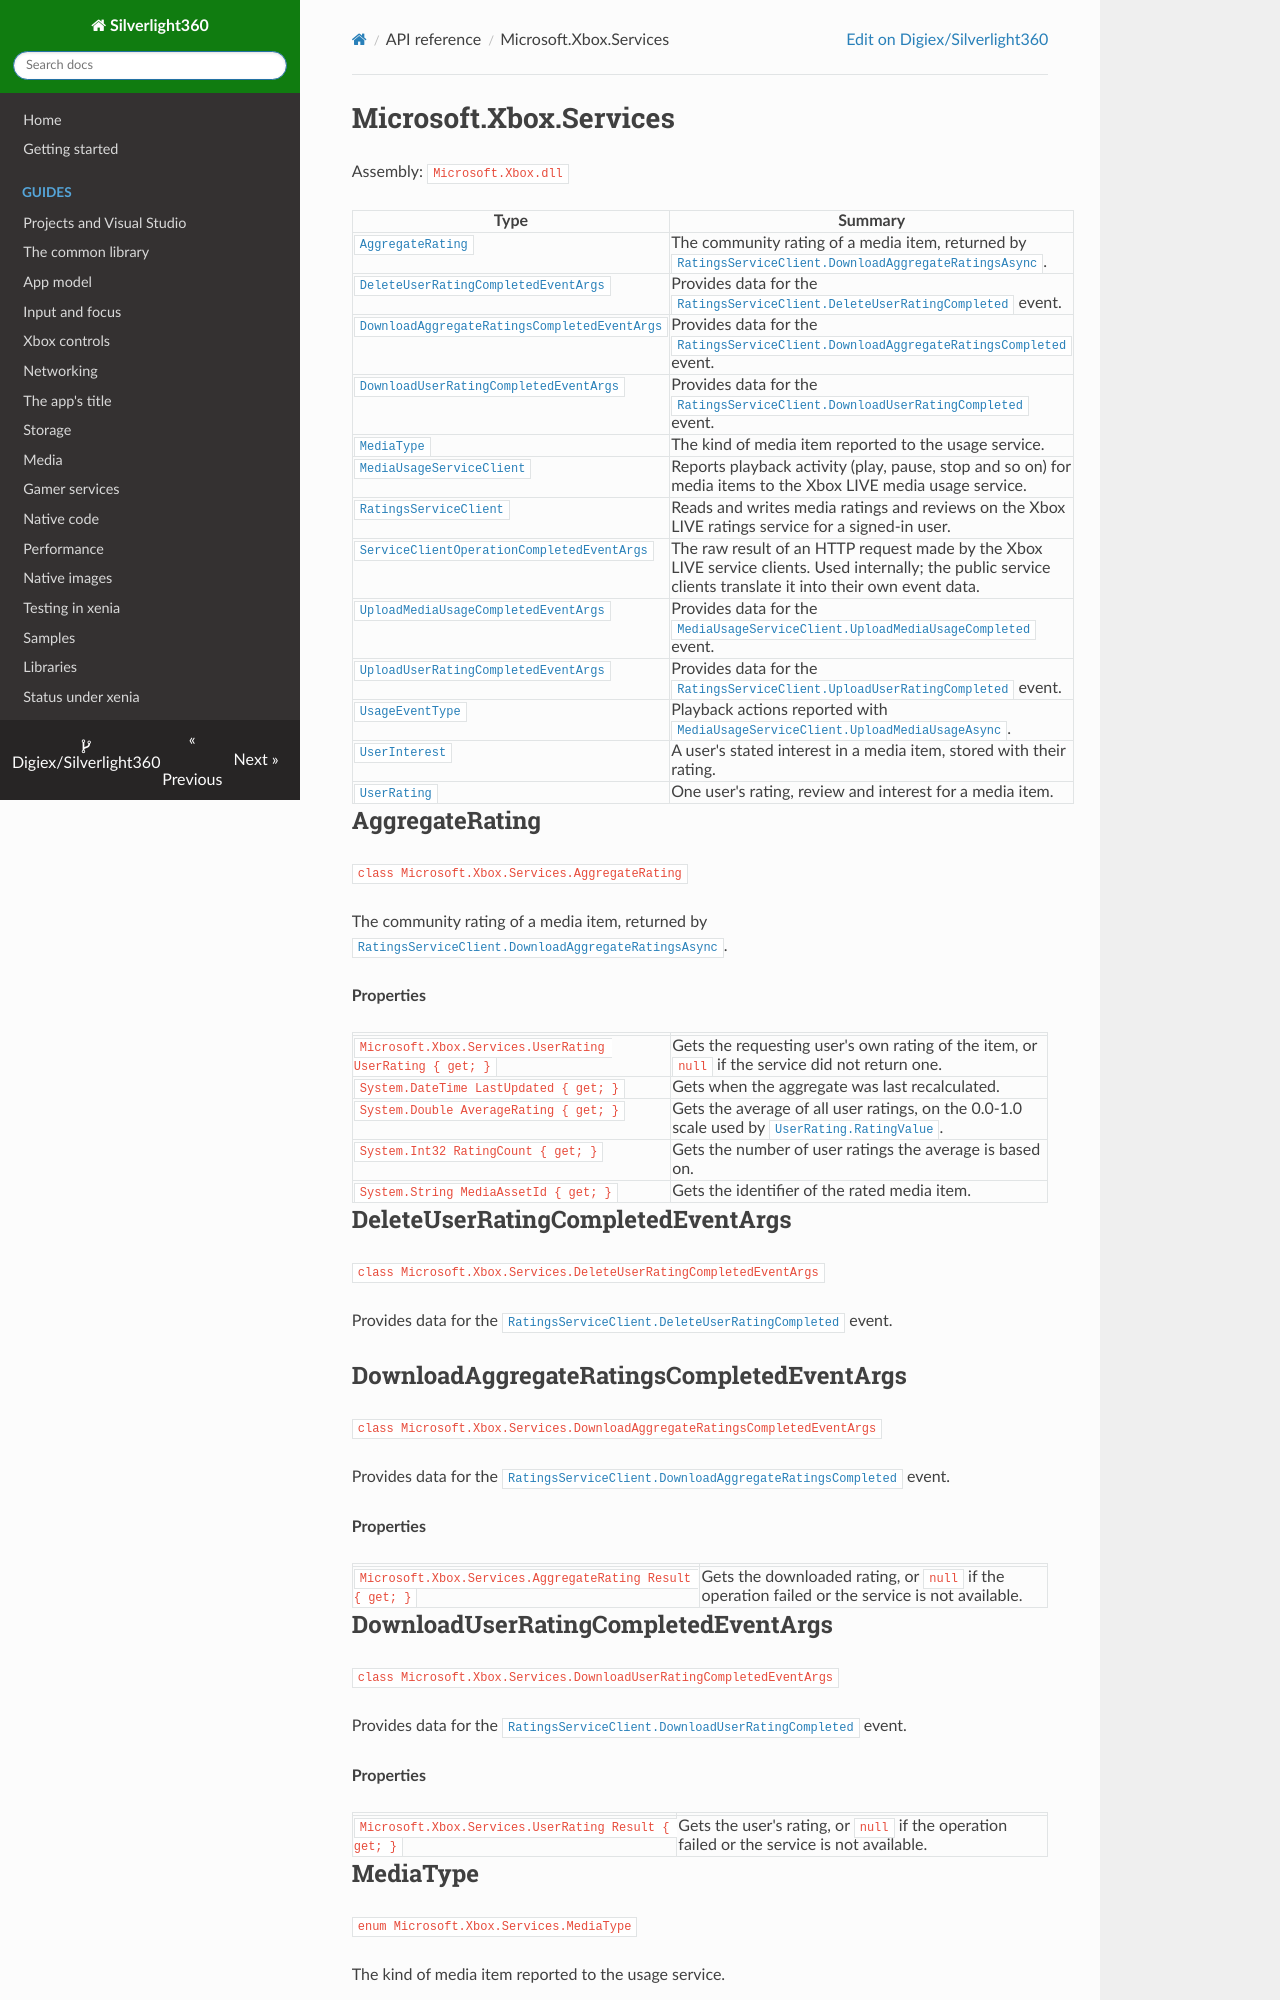

repository: Digiex/Silverlight360 · page: reference/Microsoft.Xbox.Services/index.html · generator: mkdocs

# Microsoft.Xbox.Services

Assembly: `Microsoft.Xbox.dll`

| Type | Summary |
|---|---|
| [`AggregateRating`](#aggregaterating) | The community rating of a media item, returned by [`RatingsServiceClient.DownloadAggregateRatingsAsync`](Microsoft.Xbox.Services.md#ratingsserviceclient). |
| [`DeleteUserRatingCompletedEventArgs`](#deleteuserratingcompletedeventargs) | Provides data for the [`RatingsServiceClient.DeleteUserRatingCompleted`](Microsoft.Xbox.Services.md#ratingsserviceclient) event. |
| [`DownloadAggregateRatingsCompletedEventArgs`](#downloadaggregateratingscompletedeventargs) | Provides data for the [`RatingsServiceClient.DownloadAggregateRatingsCompleted`](Microsoft.Xbox.Services.md#ratingsserviceclient) event. |
| [`DownloadUserRatingCompletedEventArgs`](#downloaduserratingcompletedeventargs) | Provides data for the [`RatingsServiceClient.DownloadUserRatingCompleted`](Microsoft.Xbox.Services.md#ratingsserviceclient) event. |
| [`MediaType`](#mediatype) | The kind of media item reported to the usage service. |
| [`MediaUsageServiceClient`](#mediausageserviceclient) | Reports playback activity (play, pause, stop and so on) for media items to the Xbox LIVE media usage service. |
| [`RatingsServiceClient`](#ratingsserviceclient) | Reads and writes media ratings and reviews on the Xbox LIVE ratings service for a signed-in user. |
| [`ServiceClientOperationCompletedEventArgs`](#serviceclientoperationcompletedeventargs) | The raw result of an HTTP request made by the Xbox LIVE service clients. Used internally; the public service clients translate it into their own event data. |
| [`UploadMediaUsageCompletedEventArgs`](#uploadmediausagecompletedeventargs) | Provides data for the [`MediaUsageServiceClient.UploadMediaUsageCompleted`](Microsoft.Xbox.Services.md#mediausageserviceclient) event. |
| [`UploadUserRatingCompletedEventArgs`](#uploaduserratingcompletedeventargs) | Provides data for the [`RatingsServiceClient.UploadUserRatingCompleted`](Microsoft.Xbox.Services.md#ratingsserviceclient) event. |
| [`UsageEventType`](#usageeventtype) | Playback actions reported with [`MediaUsageServiceClient.UploadMediaUsageAsync`](Microsoft.Xbox.Services.md#mediausageserviceclient). |
| [`UserInterest`](#userinterest) | A user's stated interest in a media item, stored with their rating. |
| [`UserRating`](#userrating) | One user's rating, review and interest for a media item. |

## AggregateRating

`class Microsoft.Xbox.Services.AggregateRating`

The community rating of a media item, returned by [`RatingsServiceClient.DownloadAggregateRatingsAsync`](Microsoft.Xbox.Services.md#ratingsserviceclient).

**Properties**

| | |
|---|---|
| `Microsoft.Xbox.Services.UserRating UserRating { get; }` | Gets the requesting user's own rating of the item, or `null` if the service did not return one. |
| `System.DateTime LastUpdated { get; }` | Gets when the aggregate was last recalculated. |
| `System.Double AverageRating { get; }` | Gets the average of all user ratings, on the 0.0-1.0 scale used by [`UserRating.RatingValue`](Microsoft.Xbox.Services.md#userrating). |
| `System.Int32 RatingCount { get; }` | Gets the number of user ratings the average is based on. |
| `System.String MediaAssetId { get; }` | Gets the identifier of the rated media item. |

## DeleteUserRatingCompletedEventArgs

`class Microsoft.Xbox.Services.DeleteUserRatingCompletedEventArgs`

Provides data for the [`RatingsServiceClient.DeleteUserRatingCompleted`](Microsoft.Xbox.Services.md#ratingsserviceclient) event.

## DownloadAggregateRatingsCompletedEventArgs

`class Microsoft.Xbox.Services.DownloadAggregateRatingsCompletedEventArgs`

Provides data for the [`RatingsServiceClient.DownloadAggregateRatingsCompleted`](Microsoft.Xbox.Services.md#ratingsserviceclient) event.

**Properties**

| | |
|---|---|
| `Microsoft.Xbox.Services.AggregateRating Result { get; }` | Gets the downloaded rating, or `null` if the operation failed or the service is not available. |
